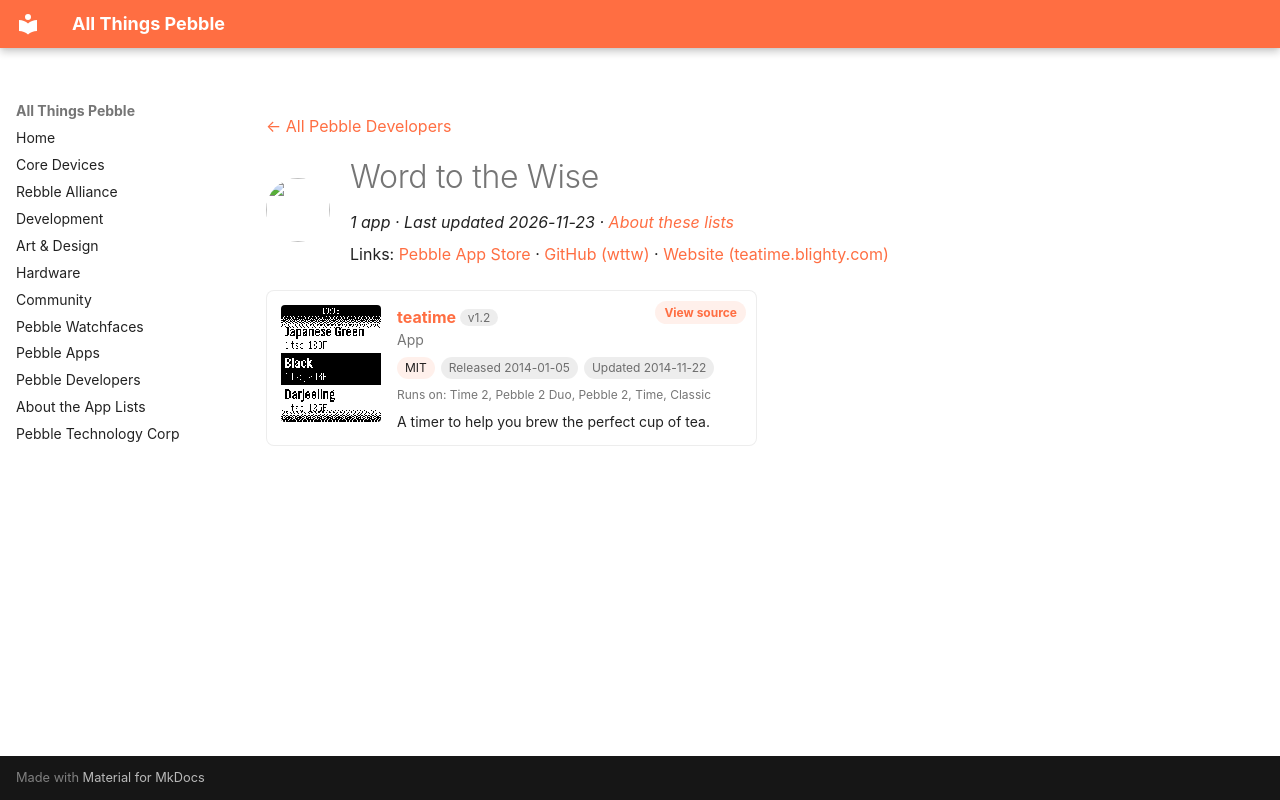

repository: saltedlolly/all-things-pebble · page: developers/word-to-the-wise.html · generator: mkdocs

---
title: "Word to the Wise"
hide:
  - toc
---

<!-- Generated by scripts/update_app_directory.py: do not edit by hand -->
[← All Pebble Developers](../developers.md)

<div class="dev-header" markdown>
<img class="dev-avatar" src="https://github.com/wttw.png?size=128" alt="" width="64" height="64" loading="lazy" onerror="this.remove()">
<div class="dev-intro" markdown>

# Word to the Wise

*1 app · Last updated 2026-11-23 · [About these lists](../about-app-lists.md)*

Links: [Pebble App Store](https://apps.repebble.com/apps/dev/word-to-the-wise_52c9d6ca6126ce9d86000019) · [GitHub (wttw)](https://github.com/wttw) · [Website (teatime.blighty.com)](http://teatime.blighty.com/)

</div>
</div>

<div class="app-grid dev-apps" data-search-exclude>
<div class="app-card" data-type="watchapp" data-title="teatime" data-released="2014-01-05" data-updated="2014-11-22">
<a class="app-shot" href="https://apps.repebble.com/52c9dad38ed01e843b00001d" data-search-exclude><img src="../images/apps/52c9dad38ed01e843b00001d.png" alt="teatime" loading="lazy"></a>
<div class="app-info">
<h2 class="app-name" id="app-52c9dad38ed01e843b00001d"><a href="https://apps.repebble.com/52c9dad38ed01e843b00001d">teatime</a> <span class="app-version" title="Latest version" data-search-exclude>v1.2</span></h2>
<a class="app-source" href="https://github.com/wttw/pebble-teatime" title="Source code" data-search-exclude>View source</a>
<div class="app-dev">App</div>
<div class="app-tags" data-search-exclude><span class="app-licence" title="Licence">MIT</span> <span title="First published in the app store">Released 2014-01-05</span> <span title="Latest release in the app store">Updated 2014-11-22</span></div>
<div class="app-watches" title="Supported watches" data-search-exclude>Runs on: Time 2, Pebble 2 Duo, Pebble 2, Time, Classic</div>
<p class="app-desc">A timer to help you brew the perfect cup of tea.</p>
</div>
</div>
</div>
